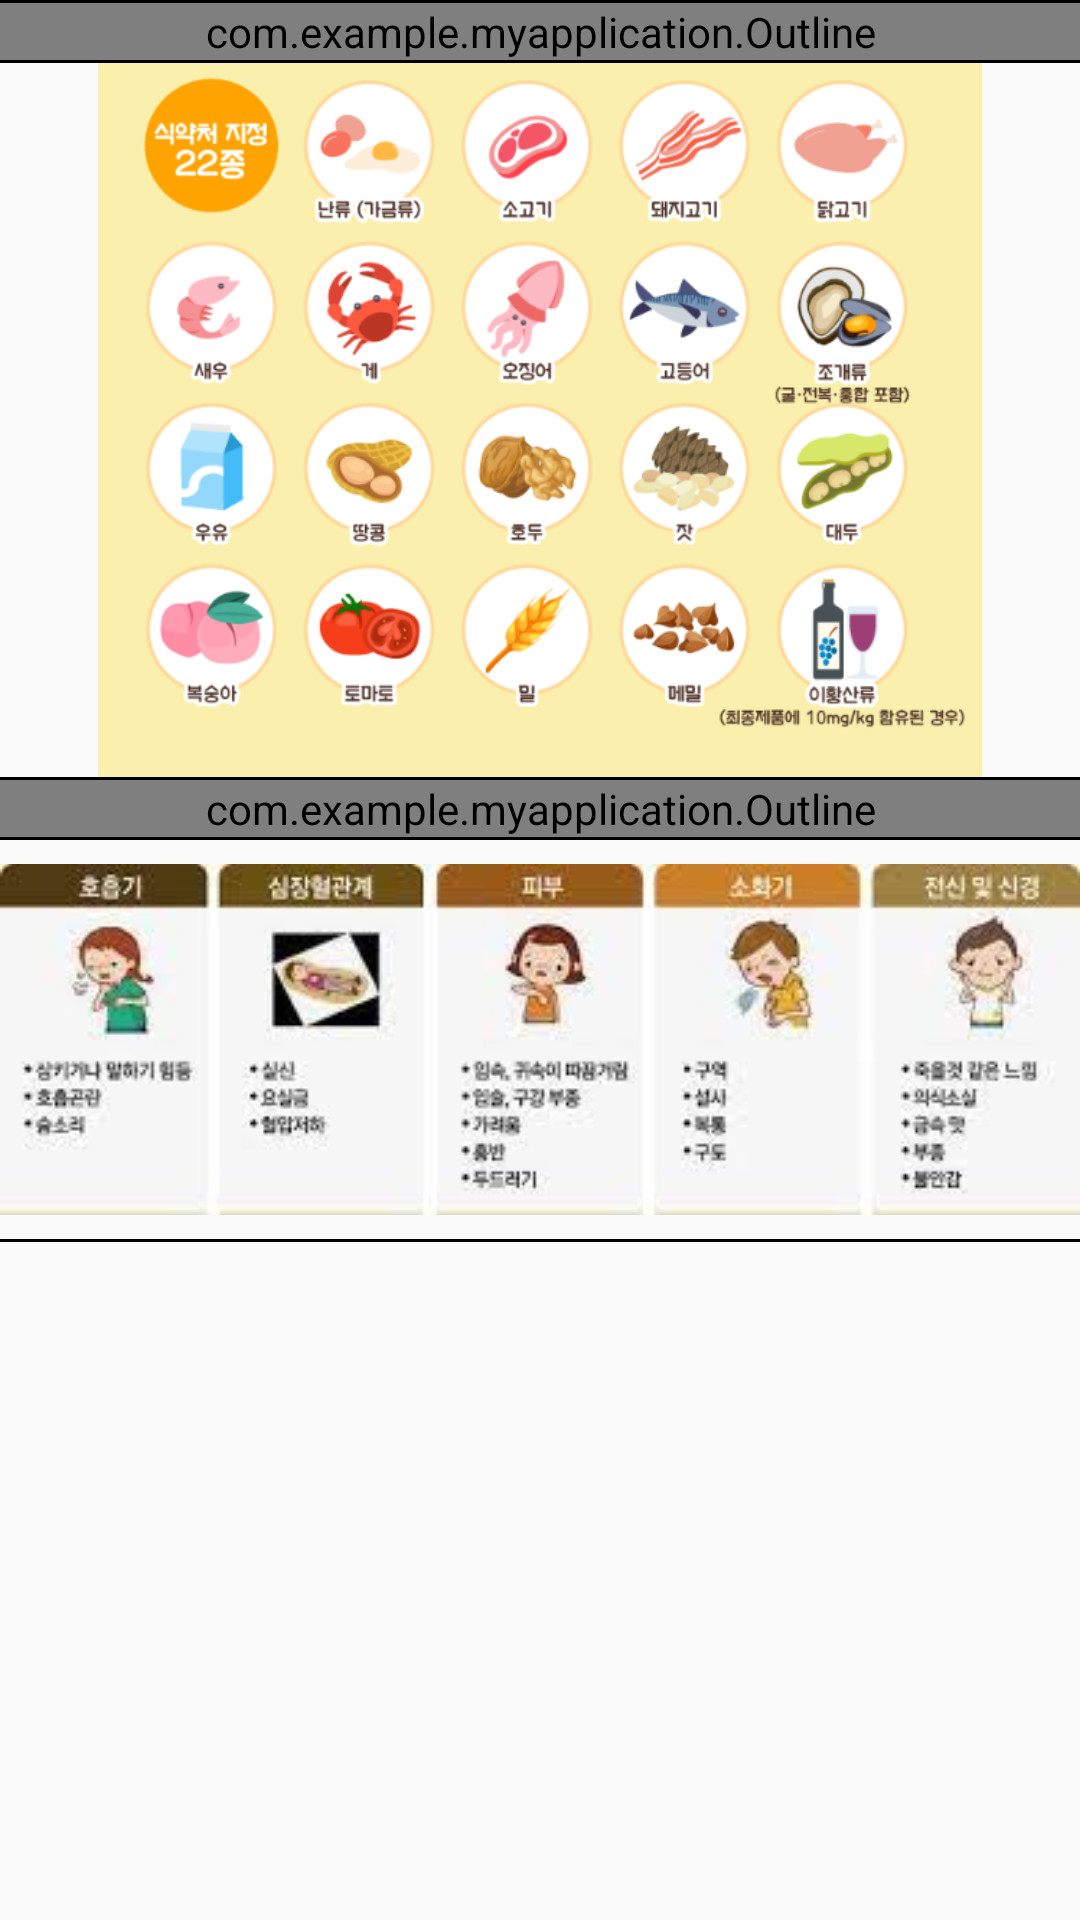

Android layout source for this screen:
<!-- AndroidManifest.xml: application theme Theme.MyApplication -->
<!-- res/layout/warrning.xml -->
<?xml version="1.0" encoding="utf-8"?>
<LinearLayout xmlns:android="http://schemas.android.com/apk/res/android"
    android:layout_width="310dp"
    android:layout_height="match_parent"
    xmlns:app="http://schemas.android.com/apk/res-auto"
    android:orientation="vertical">
    <View
        android:layout_width="match_parent"
        android:layout_height="1dp"
        android:background="#000000"/>
    <com.example.myapplication.Outline
        android:layout_width="match_parent"
        android:layout_height="wrap_content"
        android:gravity="center"
        android:text="식품 알레르기 유발 물질 목록"
        android:textColor="#990000"
        android:textSize="24dp"
        android:textStyle="normal|italic"
        app:textStroke="true"
        app:textStrokeColor="#000000"
        app:textStrokeWidth="10.0" />
    <View
        android:layout_width="match_parent"
        android:layout_height="1dp"
        android:background="#000000"/>

    <ImageView
        android:layout_width="match_parent"
        android:layout_height="238dp"
        android:src="@drawable/w2" />
    <View
        android:layout_width="match_parent"
        android:layout_height="1dp"
        android:background="#000000"/>
    <com.example.myapplication.Outline
        android:layout_width="match_parent"
        android:layout_height="wrap_content"
        android:gravity="center"
        android:text="알레르기는 이런 증상을 유발해요!"
        android:textColor="#FFFF00"
        android:textSize="18dp"
        android:textStyle="normal|italic"
        app:textStroke="true"
        app:textStrokeColor="#000000"
        app:textStrokeWidth="10.0" />
    <View
        android:layout_width="match_parent"
        android:layout_height="1dp"
        android:background="#000000"/>

    <ImageView
        android:layout_width="match_parent"
        android:layout_height="133dp"
        android:src="@drawable/w1" />
    <View
        android:layout_width="match_parent"
        android:layout_height="1dp"
        android:background="#000000"/>

</LinearLayout>
<!-- resources referenced by this layout -->
<resources>
  <!-- drawable w1: jpg bitmap (drawable, 7939 bytes) -->
  <!-- drawable w2: png bitmap (drawable, 148545 bytes) -->
  <style name="Theme.MyApplication" parent="Theme.AppCompat.Light">
          
          <item name="colorPrimary">#00FFCC</item>
          <item name="colorPrimaryVariant">#00FFCC</item>
          <item name="colorOnPrimary">@color/white</item>
          
          <item name="colorSecondary">@color/teal_200</item>
          <item name="colorSecondaryVariant">@color/teal_700</item>
          <item name="colorOnSecondary">@color/black</item>
          
          <item name="android:statusBarColor" tools:targetApi="l">?attr/colorPrimaryVariant</item>
          
      </style>
  <!-- not gathered from this repository: default colours our renderer supplied (Android Studio template values) -->
  <color name="teal_200">#FF03DAC5</color>
  <color name="teal_700">#FF018786</color>
  <color name="black">#FF000000</color>
  <color name="white">#FFFFFFFF</color>
</resources>
